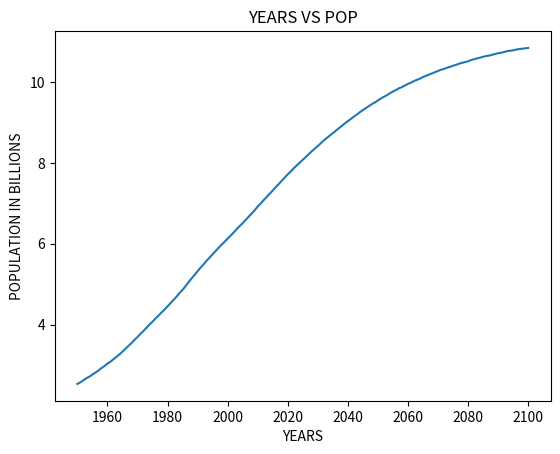

Python code for this plot:
year = [1950, 1951, 1952, 1953, 1954, 1955, 1956, 1957, 1958, 1959, 1960, 1961, 1962, 1963, 1964, 1965, 1966, 1967, 1968, 1969, 1970, 1971, 1972, 1973, 1974, 1975, 1976, 1977, 1978, 1979, 1980, 1981, 1982, 1983, 1984, 1985, 1986, 1987, 1988, 1989, 1990, 1991, 1992, 1993, 1994, 1995, 1996, 1997, 1998, 1999, 2000, 2001, 2002, 2003, 2004, 2005, 2006, 2007, 2008, 2009, 2010, 2011, 2012, 2013, 2014, 2015, 2016, 2017, 2018, 2019, 2020, 2021, 2022, 2023, 2024, 2025, 2026, 2027, 2028, 2029, 2030, 2031, 2032, 2033, 2034, 2035, 2036, 2037, 2038, 2039, 2040, 2041, 2042, 2043, 2044, 2045, 2046, 2047, 2048, 2049, 2050, 2051, 2052, 2053, 2054, 2055, 2056, 2057, 2058, 2059, 2060, 2061, 2062, 2063, 2064, 2065, 2066, 2067, 2068, 2069, 2070, 2071, 2072, 2073, 2074, 2075, 2076, 2077, 2078, 2079, 2080, 2081, 2082, 2083, 2084, 2085, 2086, 2087, 2088, 2089, 2090, 2091, 2092, 2093, 2094, 2095, 2096, 2097, 2098, 2099, 2100]
pop = [2.53, 2.57, 2.62, 2.67, 2.71, 2.76, 2.81, 2.86, 2.92, 2.97, 3.03, 3.08, 3.14, 3.2, 3.26, 3.33, 3.4, 3.47, 3.54, 3.62, 3.69, 3.77, 3.84, 3.92, 4.0, 4.07, 4.15, 4.22, 4.3, 4.37, 4.45, 4.53, 4.61, 4.69, 4.78, 4.86, 4.95, 5.05, 5.14, 5.23, 5.32, 5.41, 5.49, 5.58, 5.66, 5.74, 5.82, 5.9, 5.98, 6.05, 6.13, 6.2, 6.28, 6.36, 6.44, 6.51, 6.59, 6.67, 6.75, 6.83, 6.92, 7.0, 7.08, 7.16, 7.24, 7.32, 7.4, 7.48, 7.56, 7.64, 7.72, 7.79, 7.87, 7.94, 8.01, 8.08, 8.15, 8.22, 8.29, 8.36, 8.42, 8.49, 8.56, 8.62, 8.68, 8.74, 8.8, 8.86, 8.92, 8.98, 9.04, 9.09, 9.15, 9.2, 9.26, 9.31, 9.36, 9.41, 9.46, 9.5, 9.55, 9.6, 9.64, 9.68, 9.73, 9.77, 9.81, 9.85, 9.88, 9.92, 9.96, 9.99, 10.03, 10.06, 10.09, 10.13, 10.16, 10.19, 10.22, 10.25, 10.28, 10.31, 10.33, 10.36, 10.38, 10.41, 10.43, 10.46, 10.48, 10.5, 10.52, 10.55, 10.57, 10.59, 10.61, 10.63, 10.65, 10.66, 10.68, 10.7, 10.72, 10.73, 10.75, 10.77, 10.78, 10.79, 10.81, 10.82, 10.83, 10.84, 10.85]

#plotting year against pop uaing matplotlib
import matplotlib.pyplot as plt

#function for pollting
plt.plot(year, pop)
#plt.show()
#plt.scatter(year, pop)
#plt.show()
#plt.hist(pop)
#plt.show()
#we can add labels to the plots
#for easier interpretation
plt.xlabel('YEARS')
plt.ylabel('POPULATION IN BILLIONS')
plt.title('YEARS VS POP')
plt.show()
#check matplot lib documetation